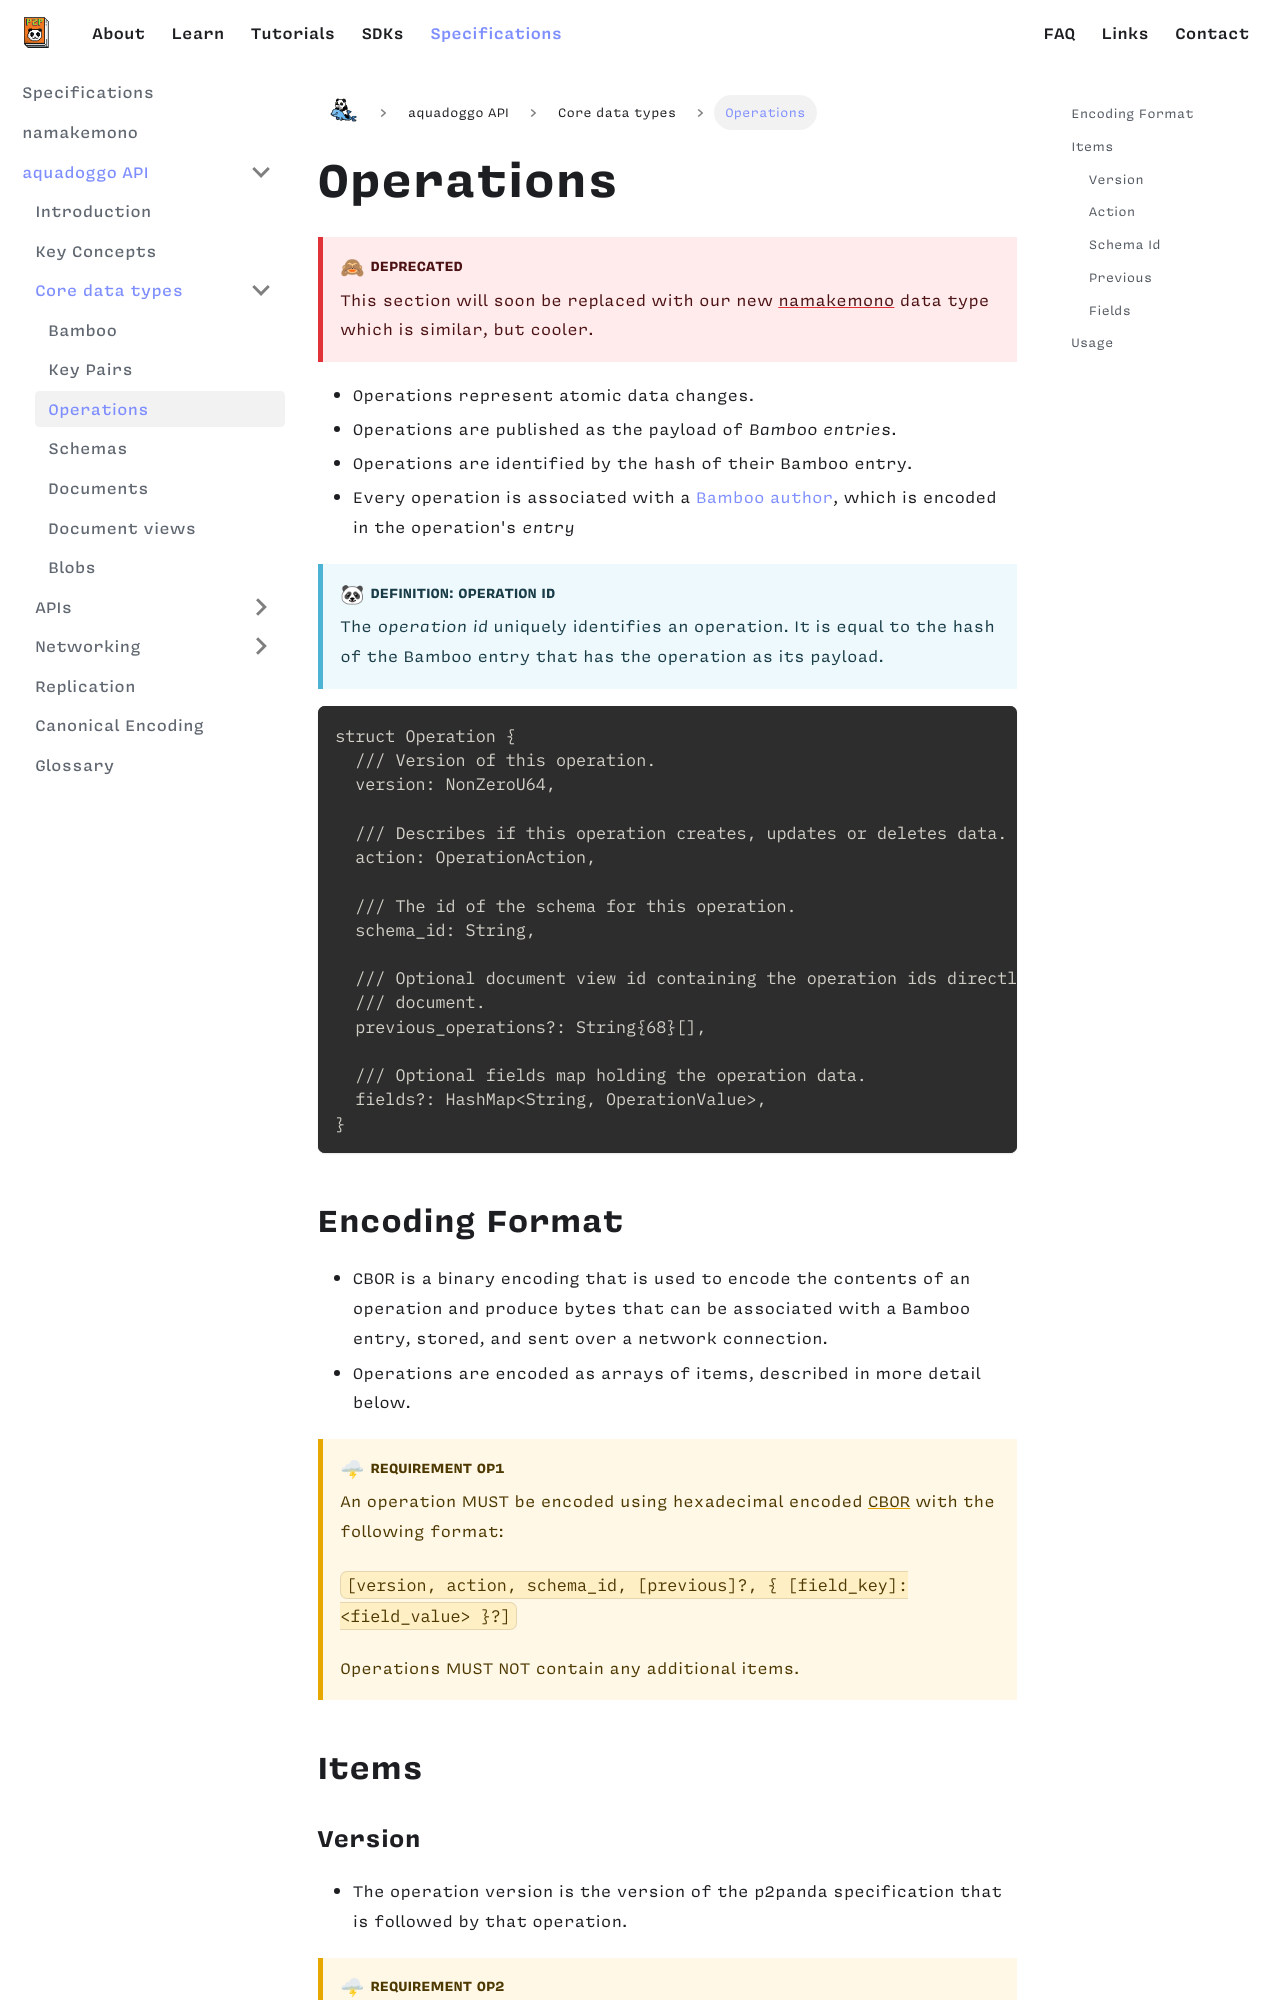

repository: p2panda/aquadoggo-website · page: specifications/aquadoggo/data-types/operations/index.html · generator: docusaurus

---
id: operations
title: Operations
---

:::danger Deprecated

This section will soon be replaced with our new [namakemono](/specifications/namakemono) data type which is similar, but cooler.

:::

- Operations represent atomic data changes.
- Operations are published as the payload of _Bamboo entries_.
- Operations are identified by the hash of their Bamboo entry.
- Every operation is associated with a [Bamboo author][key-pairs], which is encoded in the operation's _entry_

:::info Definition: Operation ID

The _operation id_ uniquely identifies an operation. It is equal to the hash of the Bamboo entry that has the operation as its payload.

:::

```
struct Operation {
  /// Version of this operation.
  version: NonZeroU64,

  /// Describes if this operation creates, updates or deletes data.
  action: OperationAction,

  /// The id of the schema for this operation.
  schema_id: String,

  /// Optional document view id containing the operation ids directly preceding this one in the
  /// document.
  previous_operations?: String{68}[],

  /// Optional fields map holding the operation data.
  fields?: HashMap<String, OperationValue>,
}
```

## Encoding Format

- CBOR is a binary encoding that is used to encode the contents of an operation and produce bytes that can be associated with a Bamboo entry, stored, and sent over a network connection.
- Operations are encoded as arrays of items, described in more detail below.

:::caution Requirement OP1

An operation MUST be encoded using hexadecimal encoded [CBOR][cbor] with the following format:

`[version, action, schema_id, [previous]?, { [field_key]: <field_value> }?]`

Operations MUST NOT contain any additional items.

:::

## Items

### Version

- The operation version is the version of the p2panda specification that is followed by that operation.

:::caution Requirement OP2

Every operation MUST have an _operation version_. An operation version MUST be a positive `u64` integer.

:::
